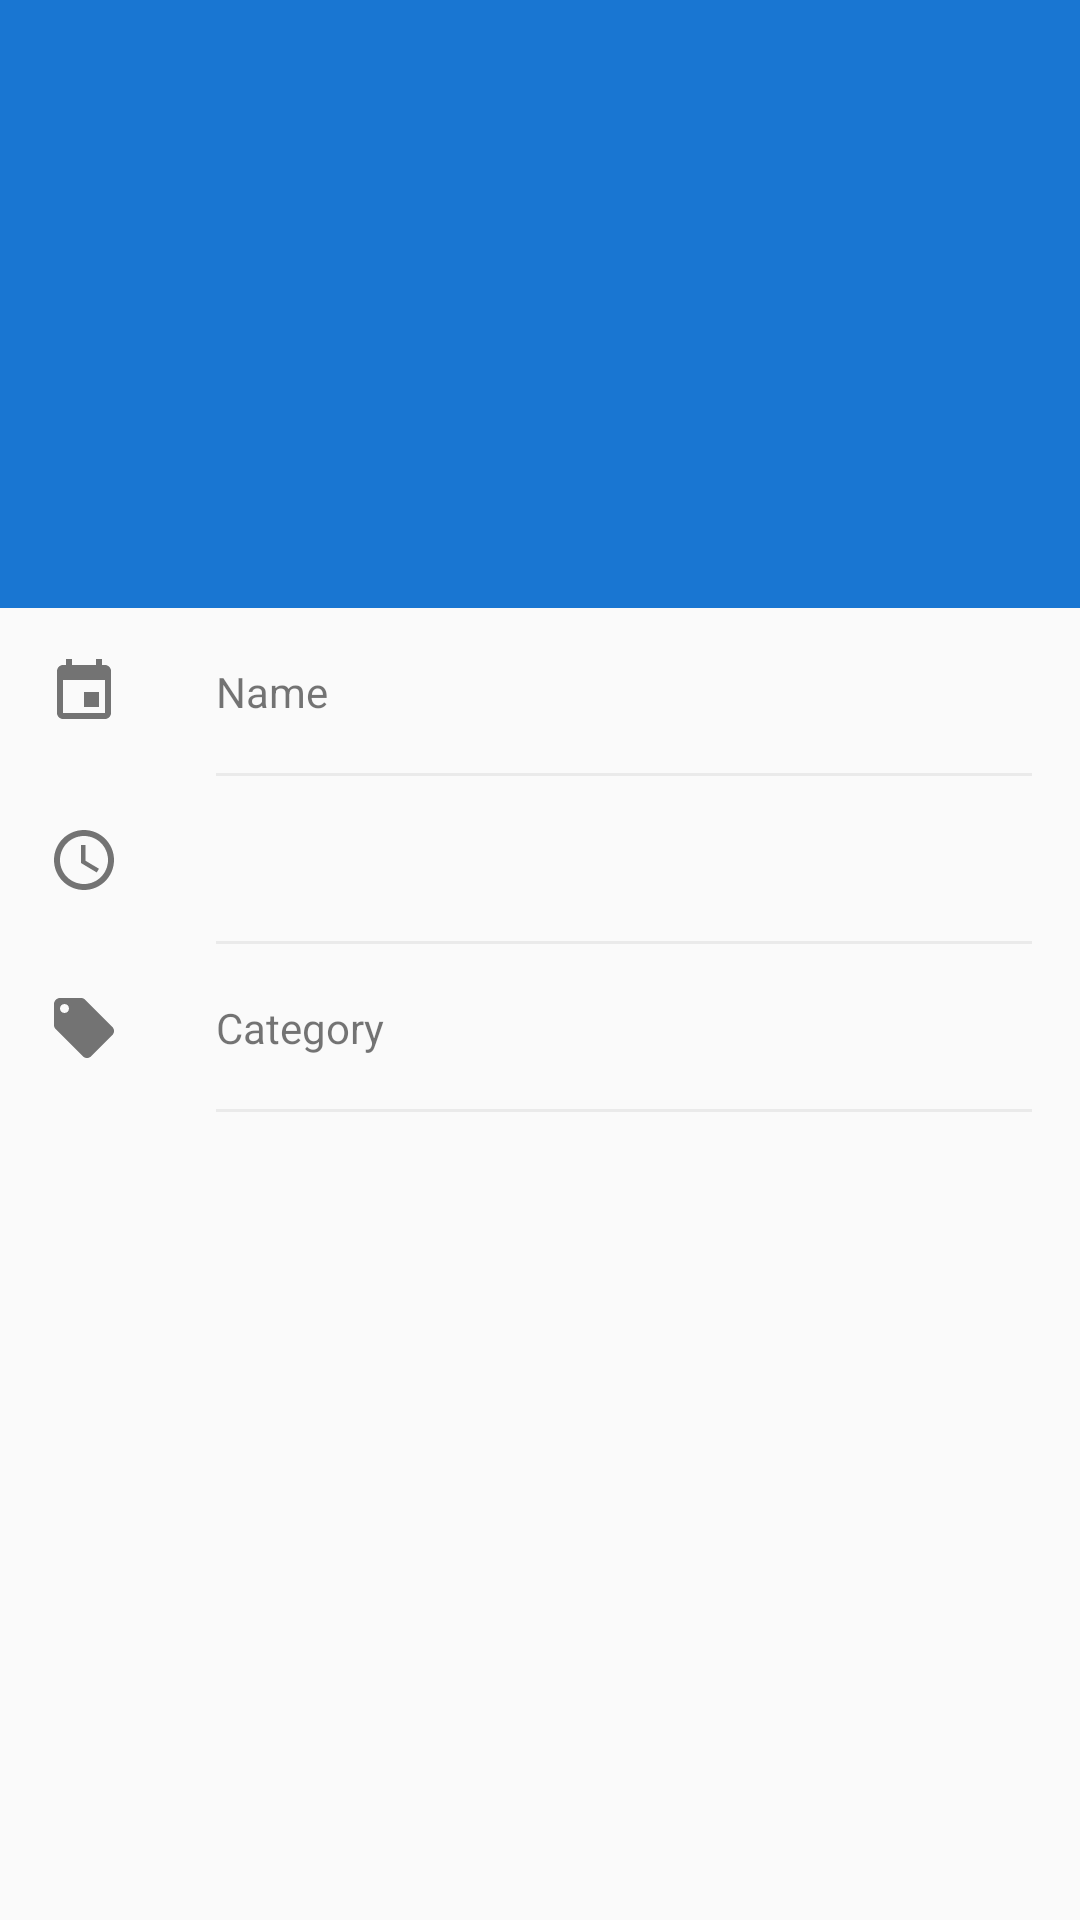

The Android layout XML behind this screen, and the referenced resources:
<!-- AndroidManifest.xml: application theme AppTheme -->
<!-- res/layout/fragment_add_event.xml -->
<?xml version="1.0" encoding="utf-8"?>
<android.support.constraint.ConstraintLayout
    xmlns:android="http://schemas.android.com/apk/res/android"
    xmlns:app="http://schemas.android.com/apk/res-auto"
    xmlns:tools="http://schemas.android.com/tools"
    android:layout_width="match_parent"
    android:layout_height="match_parent"
    >

    <ImageView
        android:id="@+id/imageHeader"
        android:layout_width="0dp"
        android:layout_height="0dp"
        android:foreground="?android:attr/selectableItemBackgroundBorderless"
        android:background="@color/colorPrimaryDark"
        android:clickable="true"
        android:focusable="true"
        app:layout_constraintDimensionRatio="16:9"
        app:layout_constraintEnd_toEndOf="parent"
        app:layout_constraintStart_toStartOf="parent"
        />

    <ImageView
        android:layout_width="wrap_content"
        android:layout_height="wrap_content"
        android:layout_marginBottom="16dp"
        android:src="@drawable/ic_image"
        app:layout_constraintBottom_toBottomOf="@+id/imageHeader"
        app:layout_constraintEnd_toEndOf="@id/guideEnd"
        />

    <ImageView
        android:id="@+id/imageEvent"
        android:layout_width="wrap_content"
        android:layout_height="wrap_content"
        android:src="@drawable/ic_event"
        app:layout_constraintStart_toStartOf="@id/guideStart"
        app:layout_constraintTop_toTopOf="@+id/editEventName"
        app:layout_constraintBottom_toBottomOf="@id/editEventName"
        />

    <EditText
        android:id="@+id/editEventName"
        android:layout_width="0dp"
        android:layout_height="56dp"
        android:hint="Name"
        android:background="@drawable/drawable_bottom_line"
        android:theme="@style/NoneColorEditText"
        app:layout_constraintStart_toStartOf="@id/guide"
        app:layout_constraintTop_toBottomOf="@+id/imageHeader"
        app:layout_constraintEnd_toEndOf="@id/guideEnd"
        />

    <ImageView
        android:id="@+id/imageClock"
        android:layout_width="wrap_content"
        android:layout_height="wrap_content"
        android:src="@drawable/ic_clock"
        app:layout_constraintStart_toEndOf="@id/guideStart"
        app:layout_constraintTop_toTopOf="@+id/textDate"
        app:layout_constraintBottom_toBottomOf="@id/textDate"
        />

    <TextView
        android:id="@+id/textDate"
        android:layout_width="0dp"
        android:layout_height="56dp"
        android:gravity="center_vertical"
        android:textSize="14sp"
        android:foreground="?android:attr/selectableItemBackground"
        android:background="@drawable/drawable_bottom_line"
        android:clickable="true"
        android:focusable="true"
        tools:text="2018/01/01"
        app:layout_constraintTop_toBottomOf="@+id/editEventName"
        app:layout_constraintStart_toStartOf="@id/guide"
        app:layout_constraintEnd_toStartOf="@id/textTime"
        app:layout_constraintHorizontal_weight="3"
        />

    <TextView
        android:id="@+id/textTime"
        android:layout_width="0dp"
        android:layout_height="56dp"
        android:gravity="center_vertical|end"
        android:foreground="?android:attr/selectableItemBackground"
        android:background="@drawable/drawable_bottom_line"
        android:clickable="true"
        android:focusable="true"
        tools:text="23:59"
        app:layout_constraintTop_toBottomOf="@+id/editEventName"
        app:layout_constraintEnd_toEndOf="@id/guideEnd"
        app:layout_constraintStart_toEndOf="@id/textDate"
        app:layout_constraintHorizontal_weight="2"
        />

    <ImageView
        android:id="@+id/imageCategory"
        android:layout_width="wrap_content"
        android:layout_height="wrap_content"
        android:src="@drawable/ic_category"
        app:layout_constraintStart_toEndOf="@id/guideStart"
        app:layout_constraintTop_toTopOf="@+id/editCategory"
        app:layout_constraintBottom_toBottomOf="@+id/editCategory"
        />

    <AutoCompleteTextView
        android:id="@+id/editCategory"
        android:layout_width="0dp"
        android:layout_height="56dp"
        android:hint="Category"
        android:background="@drawable/drawable_bottom_line"
        android:theme="@style/NoneColorEditText"
        app:layout_constraintTop_toBottomOf="@+id/textDate"
        app:layout_constraintEnd_toEndOf="@id/guideEnd"
        app:layout_constraintStart_toStartOf="@id/guide"
        />

    <android.support.constraint.Guideline
        android:id="@+id/guideStart"
        android:layout_width="wrap_content"
        android:layout_height="wrap_content"
        android:orientation="vertical"
        app:layout_constraintGuide_begin="16dp"
        />

    <android.support.constraint.Guideline
        android:id="@+id/guide"
        android:layout_width="wrap_content"
        android:layout_height="wrap_content"
        android:orientation="vertical"
        app:layout_constraintGuide_begin="72dp"
        />

    <android.support.constraint.Guideline
        android:id="@+id/guideEnd"
        android:layout_width="wrap_content"
        android:layout_height="wrap_content"
        android:orientation="vertical"
        app:layout_constraintGuide_end="16dp"
        />
</android.support.constraint.ConstraintLayout>
<!-- resources referenced by this layout -->
<resources>
  <color name="colorPrimaryDark">#1976D2</color>
  <!-- drawable drawable_bottom_line (drawable) -->
  <?xml version="1.0" encoding="utf-8"?>
  <layer-list
      xmlns:android="http://schemas.android.com/apk/res/android"
      >
      <item
          android:top="-2dp"
          android:right="-2dp"
          android:left="-2dp"
          >
          <shape>
              <solid android:color="@android:color/transparent"/>
              <stroke android:width="1dp" android:color="#10000000"/>
          </shape>
      </item>
  </layer-list>
  <!-- drawable ic_category (drawable) -->
  <vector xmlns:android="http://schemas.android.com/apk/res/android"
          android:width="24dp"
          android:height="24dp"
          android:alpha="0.54"
          android:viewportWidth="24.0"
          android:viewportHeight="24.0">
      <path
          android:fillColor="#FF000000"
          android:pathData="M21.41,11.58l-9,-9C12.05,2.22 11.55,2 11,2H4c-1.1,0 -2,0.9 -2,2v7c0,0.55 0.22,1.05 0.59,1.42l9,9c0.36,0.36 0.86,0.58 1.41,0.58 0.55,0 1.05,-0.22 1.41,-0.59l7,-7c0.37,-0.36 0.59,-0.86 0.59,-1.41 0,-0.55 -0.23,-1.06 -0.59,-1.42zM5.5,7C4.67,7 4,6.33 4,5.5S4.67,4 5.5,4 7,4.67 7,5.5 6.33,7 5.5,7z"/>
  </vector>
  <!-- drawable ic_clock (drawable) -->
  <vector xmlns:android="http://schemas.android.com/apk/res/android"
          android:width="24dp"
          android:height="24dp"
          android:alpha="0.54"
          android:viewportWidth="24.0"
          android:viewportHeight="24.0">
      <path
          android:fillColor="#FF000000"
          android:pathData="M11.99,2C6.47,2 2,6.48 2,12s4.47,10 9.99,10C17.52,22 22,17.52 22,12S17.52,2 11.99,2zM12,20c-4.42,0 -8,-3.58 -8,-8s3.58,-8 8,-8 8,3.58 8,8 -3.58,8 -8,8zM12.5,7H11v6l5.25,3.15 0.75,-1.23 -4.5,-2.67z"/>
  </vector>
  <!-- drawable ic_event (drawable) -->
  <vector xmlns:android="http://schemas.android.com/apk/res/android"
          android:width="24dp"
          android:height="24dp"
          android:alpha="0.54"
          android:viewportWidth="24.0"
          android:viewportHeight="24.0">
      <path
          android:fillColor="#FF000000"
          android:pathData="M17,12h-5v5h5v-5zM16,1v2L8,3L8,1L6,1v2L5,3c-1.11,0 -1.99,0.9 -1.99,2L3,19c0,1.1 0.89,2 2,2h14c1.1,0 2,-0.9 2,-2L21,5c0,-1.1 -0.9,-2 -2,-2h-1L18,1h-2zM19,19L5,19L5,8h14v11z"/>
  </vector>
  <style name="NoneColorEditText" parent="Widget.AppCompat.EditText">
          <item name="colorControlNormal">@android:color/transparent</item>
          <item name="colorControlActivated">@android:color/transparent</item>
          <item name="android:textSize">14sp</item>
          <item name="android:textColorHint">#8A000000</item>
          <item name="android:editTextColor">#8A000000</item>
          <item name="android:textCursorDrawable">@drawable/drawable_text_cursor</item>
      </style>
  <style name="AppTheme" parent="Theme.AppCompat.Light.DarkActionBar">
          
          <item name="colorPrimary">@color/colorPrimary</item>
          <item name="colorPrimaryDark">@color/colorPrimaryDark</item>
          <item name="colorAccent">@color/colorAccent</item>
      </style>
  <!-- drawable drawable_text_cursor (drawable) -->
  <?xml version="1.0" encoding="utf-8"?>
  <shape xmlns:android="http://schemas.android.com/apk/res/android">
      <size android:width="1dp"/>
      <solid
          android:color="@color/colorAccent"/>
  </shape>
  <color name="colorPrimary">#2196F3</color>
  <color name="colorAccent">#FFD740</color>
</resources>
